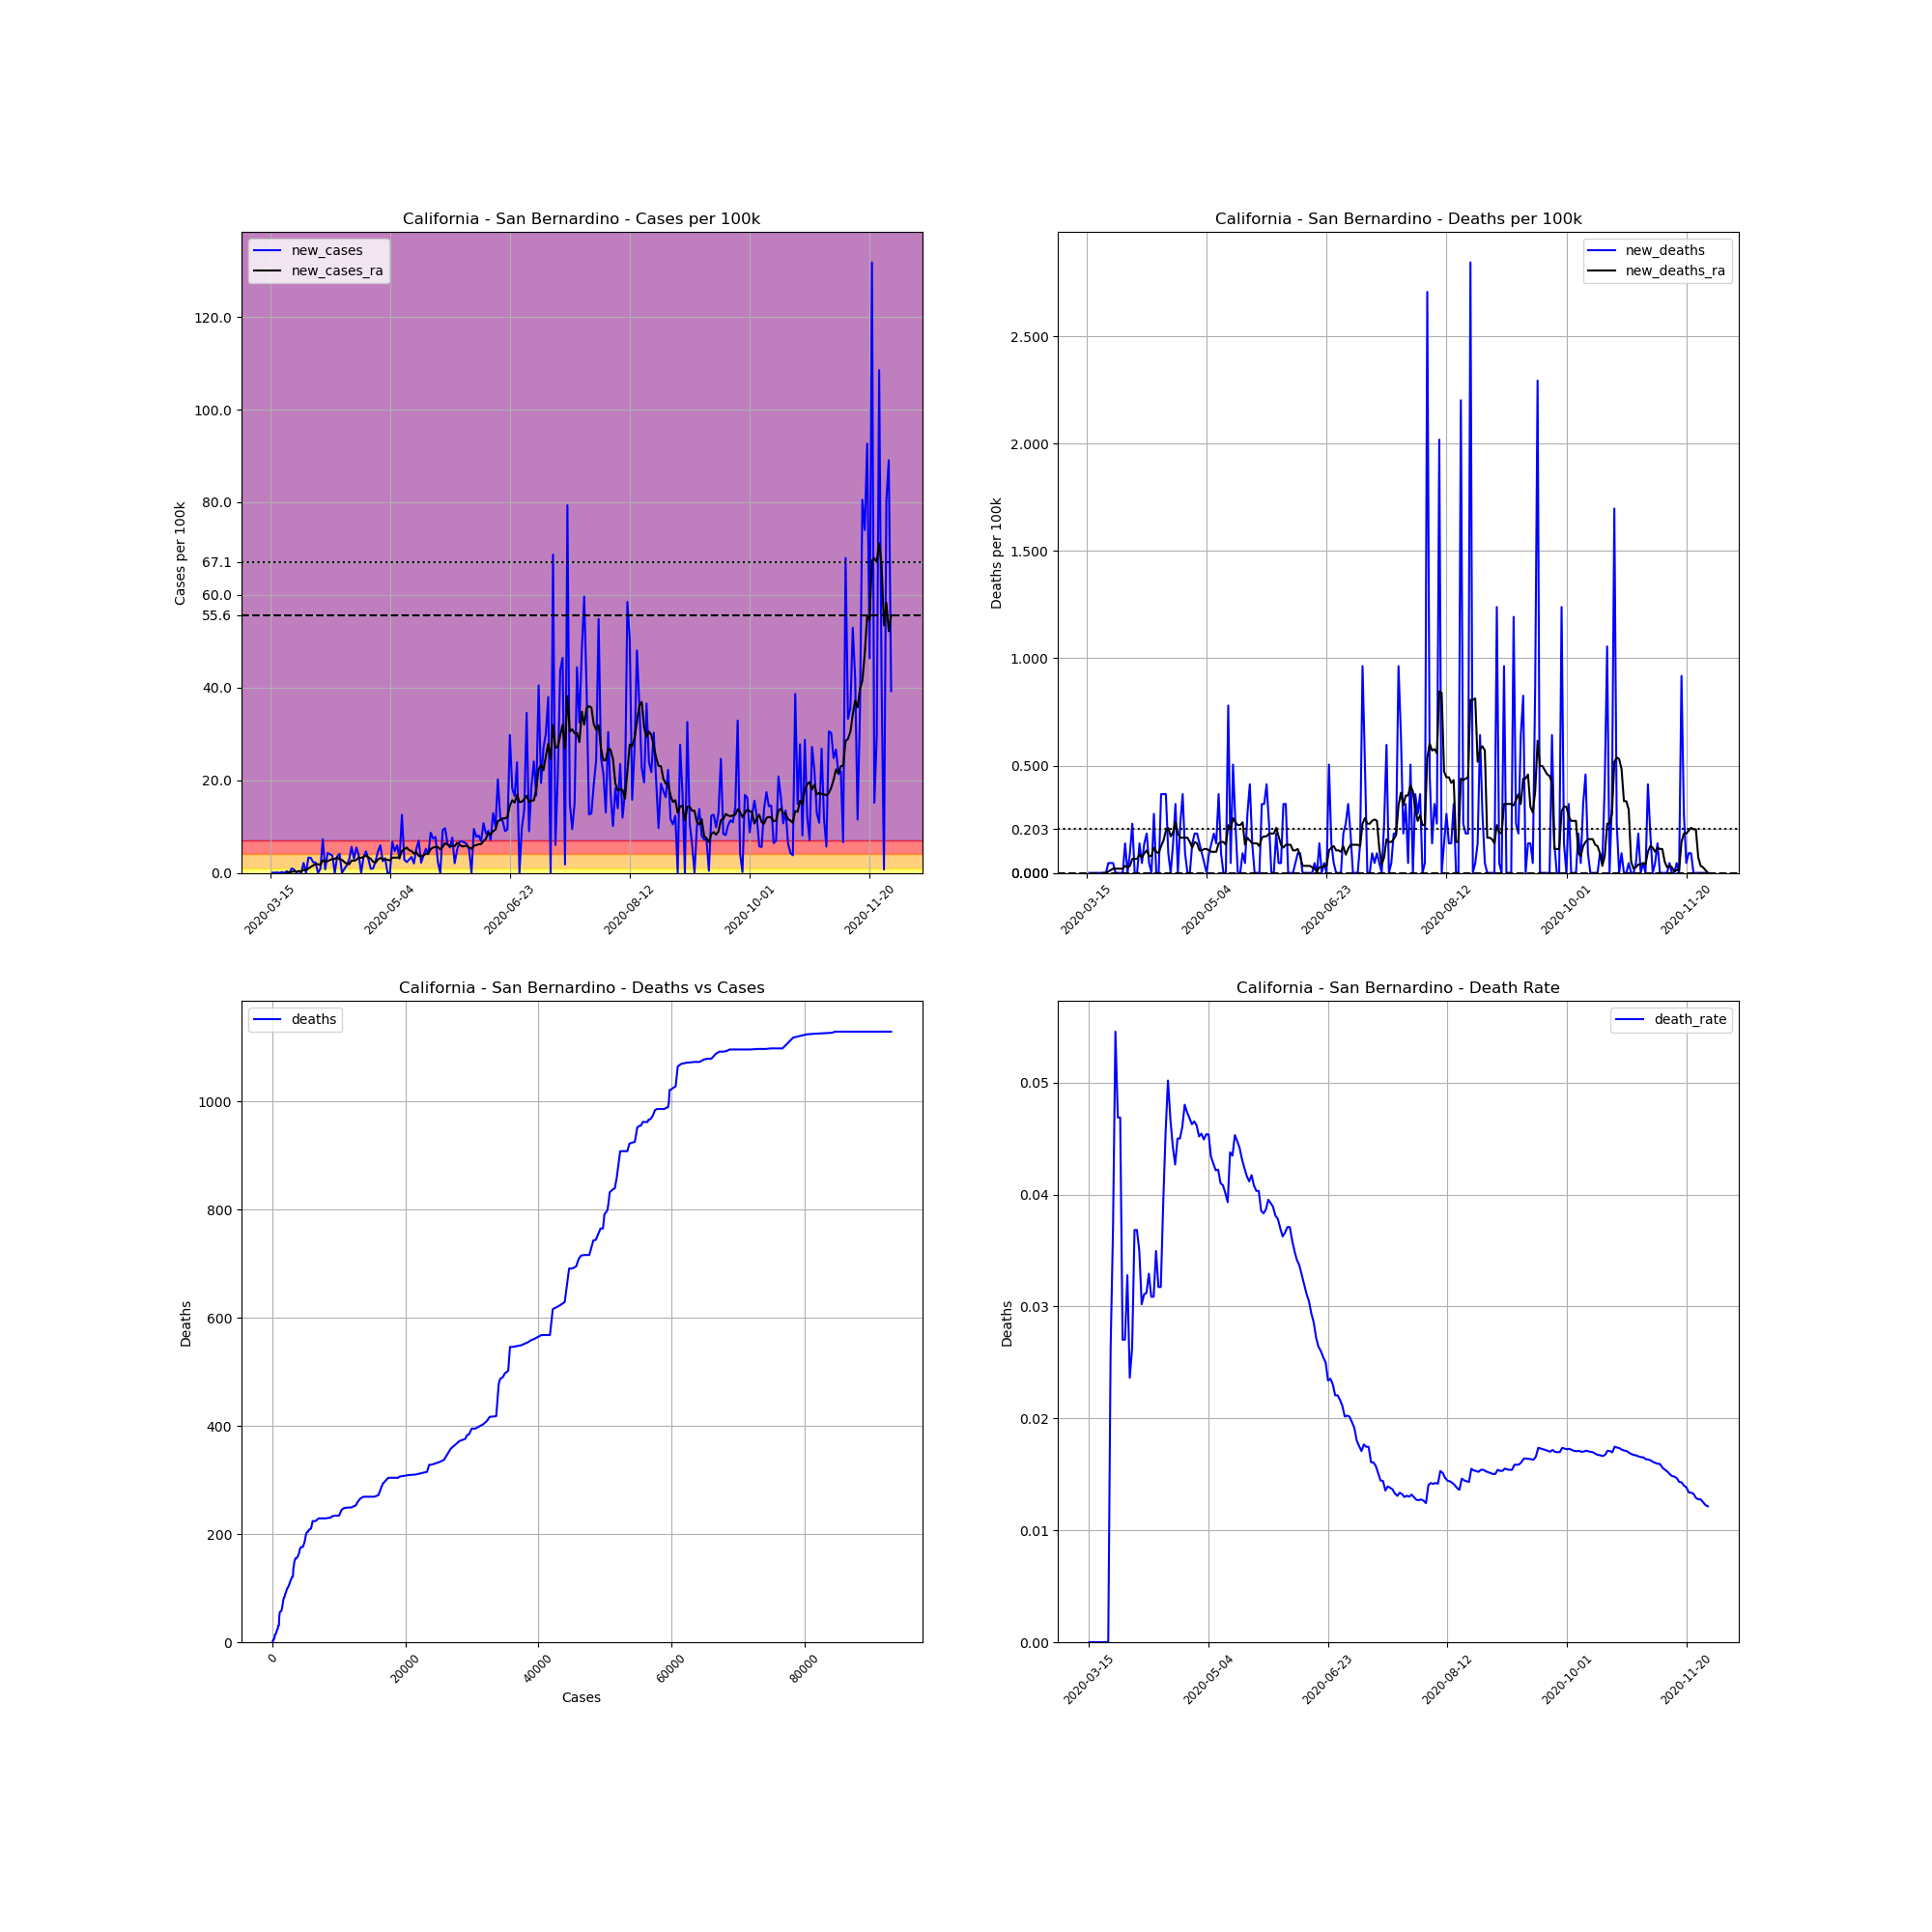

The data file committed next to this chart (first rows):
, date, county, state, fips, cases, deaths, COUNTY, STNAME, CTYNAME, POPESTIMATE2019, cases_per_100k, deaths_per_100k, death_rate, new_cases, new_deaths, new_cases_ra, new_deaths_ra
99252, 2020-03-15, San Bernardino, California, 6071, 1, 0.0, 71, California, San Bernardino, 2180085, 0.04587, 0.0, 0.0, , , , 
99253, 2020-03-16, San Bernardino, California, 6071, 2, 0.0, 71, California, San Bernardino, 2180085, 0.09174, 0.0, 0.0, 0.04587, 0.0, , 
99254, 2020-03-17, San Bernardino, California, 6071, 3, 0.0, 71, California, San Bernardino, 2180085, 0.1376, 0.0, 0.0, 0.04587, 0.0, , 
99255, 2020-03-18, San Bernardino, California, 6071, 5, 0.0, 71, California, San Bernardino, 2180085, 0.2293, 0.0, 0.0, 0.09174, 0.0, , 
99256, 2020-03-19, San Bernardino, California, 6071, 5, 0.0, 71, California, San Bernardino, 2180085, 0.2293, 0.0, 0.0, 0.0, 0.0, , 
99257, 2020-03-20, San Bernardino, California, 6071, 9, 0.0, 71, California, San Bernardino, 2180085, 0.4128, 0.0, 0.0, 0.1835, 0.0, , 
99258, 2020-03-21, San Bernardino, California, 6071, 9, 0.0, 71, California, San Bernardino, 2180085, 0.4128, 0.0, 0.0, 0.0, 0.0, , 
99259, 2020-03-22, San Bernardino, California, 6071, 17, 0.0, 71, California, San Bernardino, 2180085, 0.7798, 0.0, 0.0, 0.367, 0.0, 0.1048, 0.0
99260, 2020-03-23, San Bernardino, California, 6071, 17, 0.0, 71, California, San Bernardino, 2180085, 0.7798, 0.0, 0.0, 0.0, 0.0, 0.09829, 0.0
99261, 2020-03-24, San Bernardino, California, 6071, 38, 1.0, 71, California, San Bernardino, 2180085, 1.743, 0.04587, 0.02632, 0.9633, 0.04587, 0.2293, 0.006553
99262, 2020-03-25, San Bernardino, California, 6071, 54, 2.0, 71, California, San Bernardino, 2180085, 2.477, 0.09174, 0.03704, 0.7339, 0.04587, 0.3211, 0.01311
99263, 2020-03-26, San Bernardino, California, 6071, 55, 3.0, 71, California, San Bernardino, 2180085, 2.523, 0.1376, 0.05455, 0.04587, 0.04587, 0.3276, 0.01966
99264, 2020-03-27, San Bernardino, California, 6071, 64, 3.0, 71, California, San Bernardino, 2180085, 2.936, 0.1376, 0.04688, 0.4128, 0.0, 0.3604, 0.01966
99265, 2020-03-28, San Bernardino, California, 6071, 64, 3.0, 71, California, San Bernardino, 2180085, 2.936, 0.1376, 0.04688, 0.0, 0.0, 0.3604, 0.01966
99266, 2020-03-29, San Bernardino, California, 6071, 111, 3.0, 71, California, San Bernardino, 2180085, 5.092, 0.1376, 0.02703, 2.156, 0.0, 0.616, 0.01966
99267, 2020-03-30, San Bernardino, California, 6071, 111, 3.0, 71, California, San Bernardino, 2180085, 5.092, 0.1376, 0.02703, 0.0, 0.0, 0.616, 0.01966
99268, 2020-03-31, San Bernardino, California, 6071, 183, 6.0, 71, California, San Bernardino, 2180085, 8.394, 0.2752, 0.03279, 3.303, 0.1376, 0.9502, 0.03276
99269, 2020-04-01, San Bernardino, California, 6071, 254, 6.0, 71, California, San Bernardino, 2180085, 11.65, 0.2752, 0.02362, 3.257, 0.0, 1.311, 0.02621
99270, 2020-04-02, San Bernardino, California, 6071, 304, 8.0, 71, California, San Bernardino, 2180085, 13.94, 0.367, 0.02632, 2.293, 0.09174, 1.632, 0.03276
99271, 2020-04-03, San Bernardino, California, 6071, 353, 13.0, 71, California, San Bernardino, 2180085, 16.19, 0.5963, 0.03683, 2.248, 0.2293, 1.894, 0.06553
99272, 2020-04-04, San Bernardino, California, 6071, 353, 13.0, 71, California, San Bernardino, 2180085, 16.19, 0.5963, 0.03683, 0.0, 0.0, 1.894, 0.06553
99273, 2020-04-05, San Bernardino, California, 6071, 372, 13.0, 71, California, San Bernardino, 2180085, 17.06, 0.5963, 0.03495, 0.8715, 0.0, 1.71, 0.06553
99274, 2020-04-06, San Bernardino, California, 6071, 530, 16.0, 71, California, San Bernardino, 2180085, 24.31, 0.7339, 0.03019, 7.247, 0.1376, 2.746, 0.08519
99275, 2020-04-07, San Bernardino, California, 6071, 547, 17.0, 71, California, San Bernardino, 2180085, 25.09, 0.7798, 0.03108, 0.7798, 0.04587, 2.385, 0.07208
99276, 2020-04-08, San Bernardino, California, 6071, 641, 20.0, 71, California, San Bernardino, 2180085, 29.4, 0.9174, 0.0312, 4.312, 0.1376, 2.536, 0.09174
99277, 2020-04-09, San Bernardino, California, 6071, 729, 24.0, 71, California, San Bernardino, 2180085, 33.44, 1.101, 0.03292, 4.037, 0.1835, 2.785, 0.1048
99278, 2020-04-10, San Bernardino, California, 6071, 810, 25.0, 71, California, San Bernardino, 2180085, 37.15, 1.147, 0.03086, 3.715, 0.04587, 2.995, 0.07863
99279, 2020-04-11, San Bernardino, California, 6071, 810, 25.0, 71, California, San Bernardino, 2180085, 37.15, 1.147, 0.03086, 0.0, 0.0, 2.995, 0.07863
99280, 2020-04-12, San Bernardino, California, 6071, 887, 31.0, 71, California, San Bernardino, 2180085, 40.69, 1.422, 0.03495, 3.532, 0.2752, 3.375, 0.118
99281, 2020-04-13, San Bernardino, California, 6071, 977, 31.0, 71, California, San Bernardino, 2180085, 44.81, 1.422, 0.03173, 4.128, 0.0, 2.929, 0.09829
99282, 2020-04-14, San Bernardino, California, 6071, 977, 31.0, 71, California, San Bernardino, 2180085, 44.81, 1.422, 0.03173, 0.0, 0.0, 2.818, 0.09174
99283, 2020-04-15, San Bernardino, California, 6071, 996, 39.0, 71, California, San Bernardino, 2180085, 45.69, 1.789, 0.03916, 0.8715, 0.367, 2.326, 0.1245
99284, 2020-04-16, San Bernardino, California, 6071, 1032, 47.0, 71, California, San Bernardino, 2180085, 47.34, 2.156, 0.04554, 1.651, 0.367, 1.986, 0.1507
99285, 2020-04-17, San Bernardino, California, 6071, 1096, 55.0, 71, California, San Bernardino, 2180085, 50.27, 2.523, 0.05018, 2.936, 0.367, 1.874, 0.1966
99286, 2020-04-18, San Bernardino, California, 6071, 1219, 57.0, 71, California, San Bernardino, 2180085, 55.92, 2.615, 0.04676, 5.642, 0.09174, 2.68, 0.2097
99287, 2020-04-19, San Bernardino, California, 6071, 1286, 57.0, 71, California, San Bernardino, 2180085, 58.99, 2.615, 0.04432, 3.073, 0.0, 2.615, 0.1704
99288, 2020-04-20, San Bernardino, California, 6071, 1406, 60.0, 71, California, San Bernardino, 2180085, 64.49, 2.752, 0.04267, 5.504, 0.1376, 2.811, 0.19
99289, 2020-04-21, San Bernardino, California, 6071, 1489, 67.0, 71, California, San Bernardino, 2180085, 68.3, 3.073, 0.045, 3.807, 0.3211, 3.355, 0.2359
99290, 2020-04-22, San Bernardino, California, 6071, 1489, 67.0, 71, California, San Bernardino, 2180085, 68.3, 3.073, 0.045, 0.0, 0.0, 3.231, 0.1835
99291, 2020-04-23, San Bernardino, California, 6071, 1564, 72.0, 71, California, San Bernardino, 2180085, 71.74, 3.303, 0.04604, 3.44, 0.2293, 3.486, 0.1638
99292, 2020-04-24, San Bernardino, California, 6071, 1666, 80.0, 71, California, San Bernardino, 2180085, 76.42, 3.67, 0.04802, 4.679, 0.367, 3.735, 0.1638
99293, 2020-04-25, San Bernardino, California, 6071, 1732, 82.0, 71, California, San Bernardino, 2180085, 79.45, 3.761, 0.04734, 3.027, 0.09174, 3.362, 0.1638
99294, 2020-04-26, San Bernardino, California, 6071, 1751, 82.0, 71, California, San Bernardino, 2180085, 80.32, 3.761, 0.04683, 0.8715, 0.0, 3.047, 0.1638
99295, 2020-04-27, San Bernardino, California, 6071, 1772, 82.0, 71, California, San Bernardino, 2180085, 81.28, 3.761, 0.04628, 0.9633, 0.0, 2.398, 0.1442
99296, 2020-04-28, San Bernardino, California, 6071, 1827, 85.0, 71, California, San Bernardino, 2180085, 83.8, 3.899, 0.04652, 2.523, 0.1376, 2.215, 0.118
99297, 2020-04-29, San Bernardino, California, 6071, 1928, 89.0, 71, California, San Bernardino, 2180085, 88.44, 4.082, 0.04616, 4.633, 0.1835, 2.877, 0.1442
99298, 2020-04-30, San Bernardino, California, 6071, 2058, 93.0, 71, California, San Bernardino, 2180085, 94.4, 4.266, 0.04519, 5.963, 0.1835, 3.237, 0.1376
99299, 2020-05-01, San Bernardino, California, 6071, 2113, 96.0, 71, California, San Bernardino, 2180085, 96.92, 4.403, 0.04543, 2.523, 0.1376, 2.929, 0.1048
99300, 2020-05-02, San Bernardino, California, 6071, 2182, 98.0, 71, California, San Bernardino, 2180085, 100.1, 4.495, 0.04491, 3.165, 0.09174, 2.949, 0.1048
99301, 2020-05-03, San Bernardino, California, 6071, 2182, 99.0, 71, California, San Bernardino, 2180085, 100.1, 4.541, 0.04537, 0.0, 0.04587, 2.824, 0.1114
99302, 2020-05-04, San Bernardino, California, 6071, 2182, 99.0, 71, California, San Bernardino, 2180085, 100.1, 4.541, 0.04537, 0.0, 0.0, 2.687, 0.1114
99303, 2020-05-05, San Bernardino, California, 6071, 2329, 101.0, 71, California, San Bernardino, 2180085, 106.8, 4.633, 0.04337, 6.743, 0.09174, 3.29, 0.1048
99304, 2020-05-06, San Bernardino, California, 6071, 2432, 104.0, 71, California, San Bernardino, 2180085, 111.6, 4.77, 0.04276, 4.725, 0.1376, 3.303, 0.09829
99305, 2020-05-07, San Bernardino, California, 6071, 2562, 108.0, 71, California, San Bernardino, 2180085, 117.5, 4.954, 0.04215, 5.963, 0.1835, 3.303, 0.09829
99306, 2020-05-08, San Bernardino, California, 6071, 2629, 111.0, 71, California, San Bernardino, 2180085, 120.6, 5.092, 0.04222, 3.073, 0.1376, 3.381, 0.09829
99307, 2020-05-09, San Bernardino, California, 6071, 2902, 119.0, 71, California, San Bernardino, 2180085, 133.1, 5.459, 0.04101, 12.52, 0.367, 4.718, 0.1376
99308, 2020-05-10, San Bernardino, California, 6071, 2964, 121.0, 71, California, San Bernardino, 2180085, 136, 5.55, 0.04082, 2.844, 0.09174, 5.124, 0.1442
99309, 2020-05-11, San Bernardino, California, 6071, 3015, 121.0, 71, California, San Bernardino, 2180085, 138.3, 5.55, 0.04013, 2.339, 0.0, 5.459, 0.1442
99310, 2020-05-12, San Bernardino, California, 6071, 3078, 121.0, 71, California, San Bernardino, 2180085, 141.2, 5.55, 0.03931, 2.89, 0.0, 4.908, 0.1311
99311, 2020-05-13, San Bernardino, California, 6071, 3153, 138.0, 71, California, San Bernardino, 2180085, 144.6, 6.33, 0.04377, 3.44, 0.7798, 4.725, 0.2228
... 200 more rows
